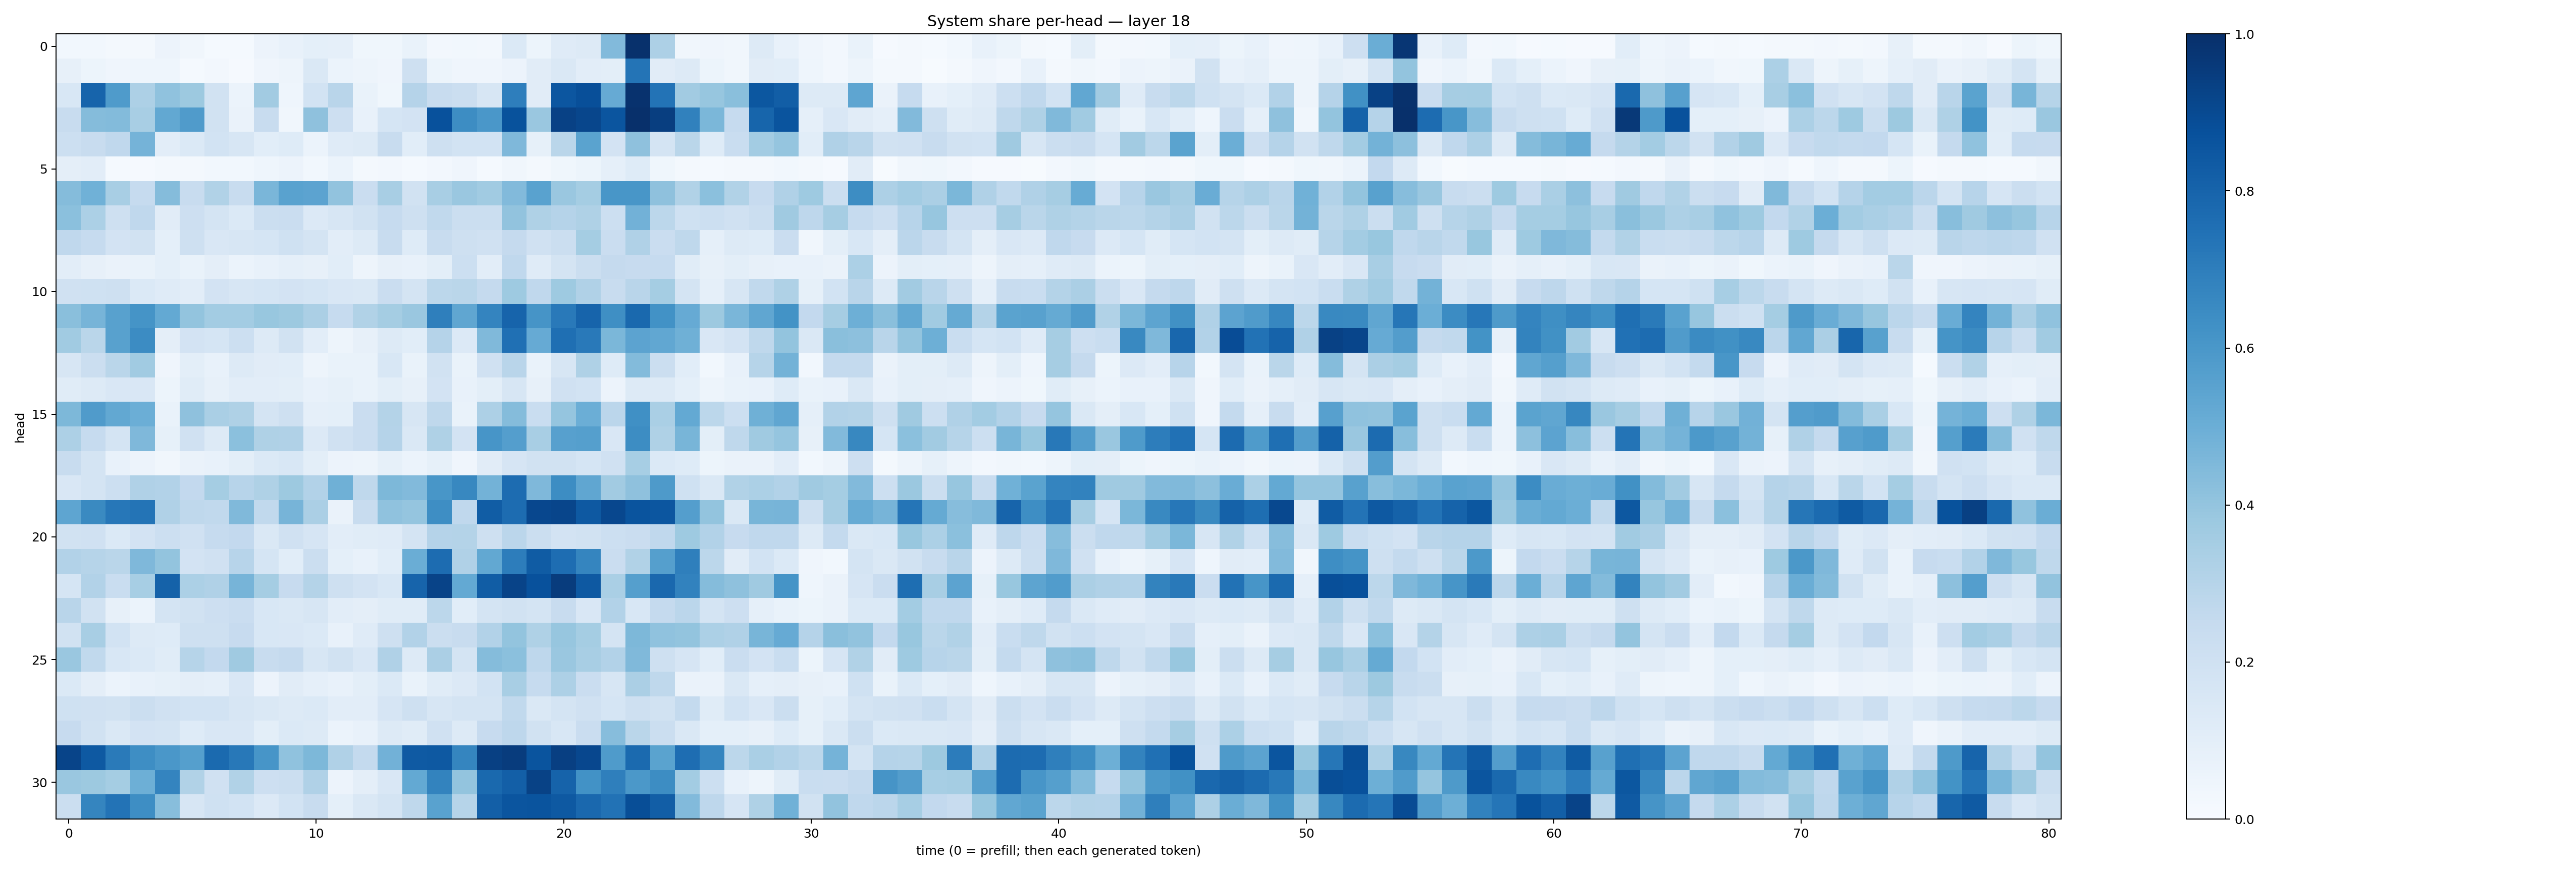

Source data for this figure (header and first rows):
0.03012378, 0.029617624, 0.01582183, 0.021496398, 0.05709576, 0.03280872, 0.0153830275, 0.01339187, 0.05845373, 0.07692668, 0.09280995, 0.08785218, 0.035540253, 0.037485648, 0.068347946, 0.025979696, 0.028388923, 0.027159069, 0.13675475, 0.051167447, 0.120397225, 0.12919185, 0.44180137, 0.9923842
0.07942, 0.05381, 0.04098, 0.04382, 0.04357, 0.01199, 0.02671, 0.009743, 0.04095, 0.05069, 0.143, 0.05996, 0.04872, 0.04127, 0.2065, 0.05154, 0.03958, 0.04095, 0.05619, 0.1121, 0.1433, 0.1031, 0.1008, 0.735
0.1555, 0.7989, 0.5826, 0.3252, 0.4094, 0.3756, 0.1944, 0.061, 0.3632, 0.04308, 0.186, 0.2903, 0.06704, 0.03723, 0.3016, 0.2367, 0.2255, 0.1567, 0.6991, 0.1097, 0.8546, 0.8812, 0.5152, 0.9918
0.2391, 0.4365, 0.4392, 0.3412, 0.5261, 0.5799, 0.1939, 0.06608, 0.2385, 0.03467, 0.4112, 0.2136, 0.07491, 0.1691, 0.1818, 0.873, 0.6415, 0.6004, 0.869, 0.3848, 0.9306, 0.9117, 0.8557, 0.9986
0.216, 0.2351, 0.2671, 0.4758, 0.1023, 0.1384, 0.1874, 0.1621, 0.106, 0.1246, 0.05894, 0.1189, 0.1316, 0.2417, 0.1057, 0.2099, 0.1867, 0.1852, 0.4527, 0.08541, 0.287, 0.55, 0.1833, 0.4105
0.09523, 0.102, 0.01537, 0.01011, 0.01564, 0.01709, 0.03087, 0.02737, 0.04621, 0.05709, 0.02762, 0.06083, 0.01652, 0.02382, 0.01539, 0.02375, 0.04271, 0.01283, 0.03332, 0.02008, 0.03787, 0.05187, 0.08655, 0.1243
0.4351, 0.4858, 0.3435, 0.2473, 0.4352, 0.2401, 0.3161, 0.238, 0.4625, 0.5528, 0.5435, 0.4031, 0.2293, 0.341, 0.1921, 0.342, 0.3866, 0.3645, 0.4453, 0.5533, 0.385, 0.3529, 0.6034, 0.6049
0.4204, 0.3292, 0.2032, 0.2661, 0.1129, 0.2125, 0.1758, 0.1373, 0.2188, 0.2298, 0.1331, 0.1624, 0.1927, 0.2493, 0.2069, 0.2638, 0.2231, 0.2197, 0.4058, 0.3236, 0.3035, 0.3208, 0.2172, 0.483
0.2687, 0.2485, 0.181, 0.1931, 0.09313, 0.2058, 0.1515, 0.1621, 0.1707, 0.2009, 0.1738, 0.105, 0.1275, 0.2394, 0.1214, 0.2351, 0.2076, 0.1989, 0.2527, 0.1957, 0.225, 0.3545, 0.2289, 0.319
0.1051, 0.08102, 0.06596, 0.06828, 0.09044, 0.06802, 0.09688, 0.06208, 0.07467, 0.08819, 0.08116, 0.1085, 0.04977, 0.08159, 0.07188, 0.09898, 0.2177, 0.1026, 0.2679, 0.1197, 0.1774, 0.2236, 0.2516, 0.245
0.1985, 0.2004, 0.2078, 0.1398, 0.1201, 0.1035, 0.1803, 0.1639, 0.1694, 0.1804, 0.1698, 0.1495, 0.147, 0.2275, 0.1778, 0.2786, 0.2876, 0.2536, 0.3713, 0.269, 0.3735, 0.3187, 0.2399, 0.2923
0.4225, 0.4689, 0.5571, 0.6147, 0.5199, 0.3989, 0.3593, 0.3575, 0.3886, 0.3768, 0.3325, 0.25, 0.3128, 0.3551, 0.3856, 0.6925, 0.5327, 0.675, 0.7973, 0.6123, 0.7154, 0.7999, 0.6346, 0.7787
0.3654, 0.2863, 0.5548, 0.6474, 0.09619, 0.18, 0.1699, 0.2169, 0.126, 0.1922, 0.1032, 0.04965, 0.08044, 0.129, 0.1068, 0.304, 0.1335, 0.4472, 0.7528, 0.514, 0.7557, 0.7184, 0.4591, 0.5464
0.159, 0.2213, 0.2885, 0.3652, 0.03923, 0.1004, 0.07503, 0.1323, 0.1113, 0.1069, 0.04799, 0.06901, 0.06769, 0.1533, 0.06896, 0.1942, 0.06941, 0.1987, 0.2915, 0.06926, 0.1585, 0.322, 0.1236, 0.441
0.1153, 0.1264, 0.1492, 0.1498, 0.05124, 0.1136, 0.08123, 0.1016, 0.1054, 0.09781, 0.07602, 0.08386, 0.07022, 0.1002, 0.0811, 0.1826, 0.07226, 0.1003, 0.162, 0.0787, 0.1967, 0.1863, 0.05694, 0.1273
0.4555, 0.5786, 0.5266, 0.4975, 0.06883, 0.4109, 0.3373, 0.321, 0.1787, 0.2086, 0.0862, 0.09127, 0.2266, 0.3071, 0.1621, 0.271, 0.06804, 0.3267, 0.4348, 0.231, 0.3973, 0.4969, 0.2848, 0.6314
0.3279, 0.2499, 0.1793, 0.452, 0.08499, 0.1989, 0.1262, 0.4208, 0.3236, 0.3173, 0.1333, 0.1975, 0.2302, 0.303, 0.1425, 0.3205, 0.1816, 0.6074, 0.5665, 0.342, 0.5613, 0.5637, 0.1498, 0.642
0.2406, 0.1756, 0.07317, 0.05648, 0.03365, 0.0651, 0.07373, 0.1012, 0.1376, 0.1538, 0.0985, 0.05632, 0.04838, 0.08499, 0.06121, 0.08532, 0.04107, 0.1117, 0.1666, 0.1896, 0.1925, 0.1718, 0.1963, 0.3475
0.1488, 0.1733, 0.2183, 0.317, 0.3096, 0.2581, 0.3517, 0.2937, 0.3241, 0.3767, 0.3115, 0.4918, 0.2727, 0.4544, 0.4442, 0.604, 0.6625, 0.4766, 0.7672, 0.4503, 0.6426, 0.5328, 0.361, 0.4135
0.5352, 0.655, 0.7235, 0.7377, 0.32, 0.27, 0.2653, 0.4456, 0.2649, 0.4705, 0.3355, 0.0659, 0.2422, 0.4071, 0.3975, 0.6399, 0.2669, 0.8268, 0.7657, 0.909, 0.9161, 0.8428, 0.9073, 0.8607
0.1918, 0.1968, 0.1399, 0.1807, 0.2183, 0.1977, 0.2462, 0.2583, 0.1449, 0.1991, 0.1641, 0.1031, 0.1134, 0.1177, 0.1775, 0.301, 0.3049, 0.2078, 0.2829, 0.2202, 0.1835, 0.1935, 0.2175, 0.2287
0.3088, 0.3006, 0.2857, 0.4495, 0.3989, 0.1807, 0.1973, 0.2961, 0.1682, 0.1072, 0.2195, 0.09342, 0.07736, 0.1055, 0.5031, 0.7682, 0.3183, 0.5267, 0.702, 0.83, 0.7643, 0.6718, 0.229, 0.3149
0.1685, 0.3098, 0.2322, 0.3442, 0.8072, 0.3289, 0.3176, 0.4692, 0.354, 0.2435, 0.3073, 0.2058, 0.1835, 0.1538, 0.8002, 0.9242, 0.5204, 0.8266, 0.9255, 0.8711, 0.9505, 0.8412, 0.3379, 0.5657
0.2909, 0.1888, 0.0799, 0.05871, 0.1796, 0.191, 0.2115, 0.2283, 0.1533, 0.1408, 0.1607, 0.1049, 0.0967, 0.1134, 0.116, 0.2785, 0.1081, 0.172, 0.1889, 0.1738, 0.2418, 0.152, 0.3118, 0.1551
0.1927, 0.3405, 0.1868, 0.1269, 0.1228, 0.2074, 0.2042, 0.2447, 0.154, 0.1498, 0.1378, 0.0776, 0.1206, 0.2075, 0.3095, 0.2254, 0.2385, 0.3089, 0.3992, 0.3234, 0.3931, 0.3546, 0.1784, 0.4539
0.3853, 0.2627, 0.1538, 0.1396, 0.1158, 0.2978, 0.2609, 0.3703, 0.2366, 0.2506, 0.1632, 0.189, 0.1514, 0.3172, 0.13, 0.3354, 0.1733, 0.4358, 0.4199, 0.2749, 0.3837, 0.3413, 0.3109, 0.4458
0.1397, 0.09722, 0.06079, 0.07348, 0.08298, 0.09645, 0.08779, 0.1507, 0.05508, 0.1095, 0.08765, 0.07414, 0.09948, 0.1388, 0.069, 0.117, 0.1357, 0.186, 0.3432, 0.2474, 0.328, 0.2292, 0.1613, 0.3322
0.1993, 0.1985, 0.1946, 0.2238, 0.1954, 0.1849, 0.1838, 0.1615, 0.1415, 0.1313, 0.1368, 0.1049, 0.1018, 0.167, 0.2103, 0.1605, 0.1719, 0.1776, 0.2645, 0.1431, 0.1751, 0.1981, 0.1692, 0.2054
0.243, 0.1877, 0.1411, 0.1806, 0.174, 0.1233, 0.1518, 0.1516, 0.09876, 0.1379, 0.1258, 0.06141, 0.07616, 0.1273, 0.1168, 0.1977, 0.1292, 0.2432, 0.2739, 0.1919, 0.1541, 0.2291, 0.4325, 0.2874
0.9197, 0.8435, 0.713, 0.6373, 0.5997, 0.5629, 0.7757, 0.7215, 0.6087, 0.408, 0.4556, 0.3168, 0.2575, 0.4839, 0.8388, 0.8408, 0.67, 0.9353, 0.95, 0.8626, 0.9383, 0.9084, 0.5838, 0.7742
0.3832, 0.3776, 0.3521, 0.4941, 0.6728, 0.3162, 0.1962, 0.3145, 0.2115, 0.2189, 0.3184, 0.05704, 0.09487, 0.15, 0.5203, 0.6766, 0.4004, 0.7794, 0.8165, 0.928, 0.8024, 0.6217, 0.6919, 0.5941
0.2211, 0.669, 0.7419, 0.6387, 0.4274, 0.1618, 0.2001, 0.1837, 0.1358, 0.1873, 0.2388, 0.09011, 0.1442, 0.1746, 0.2733, 0.553, 0.2971, 0.8188, 0.8585, 0.8627, 0.8401, 0.7843, 0.744, 0.8853
